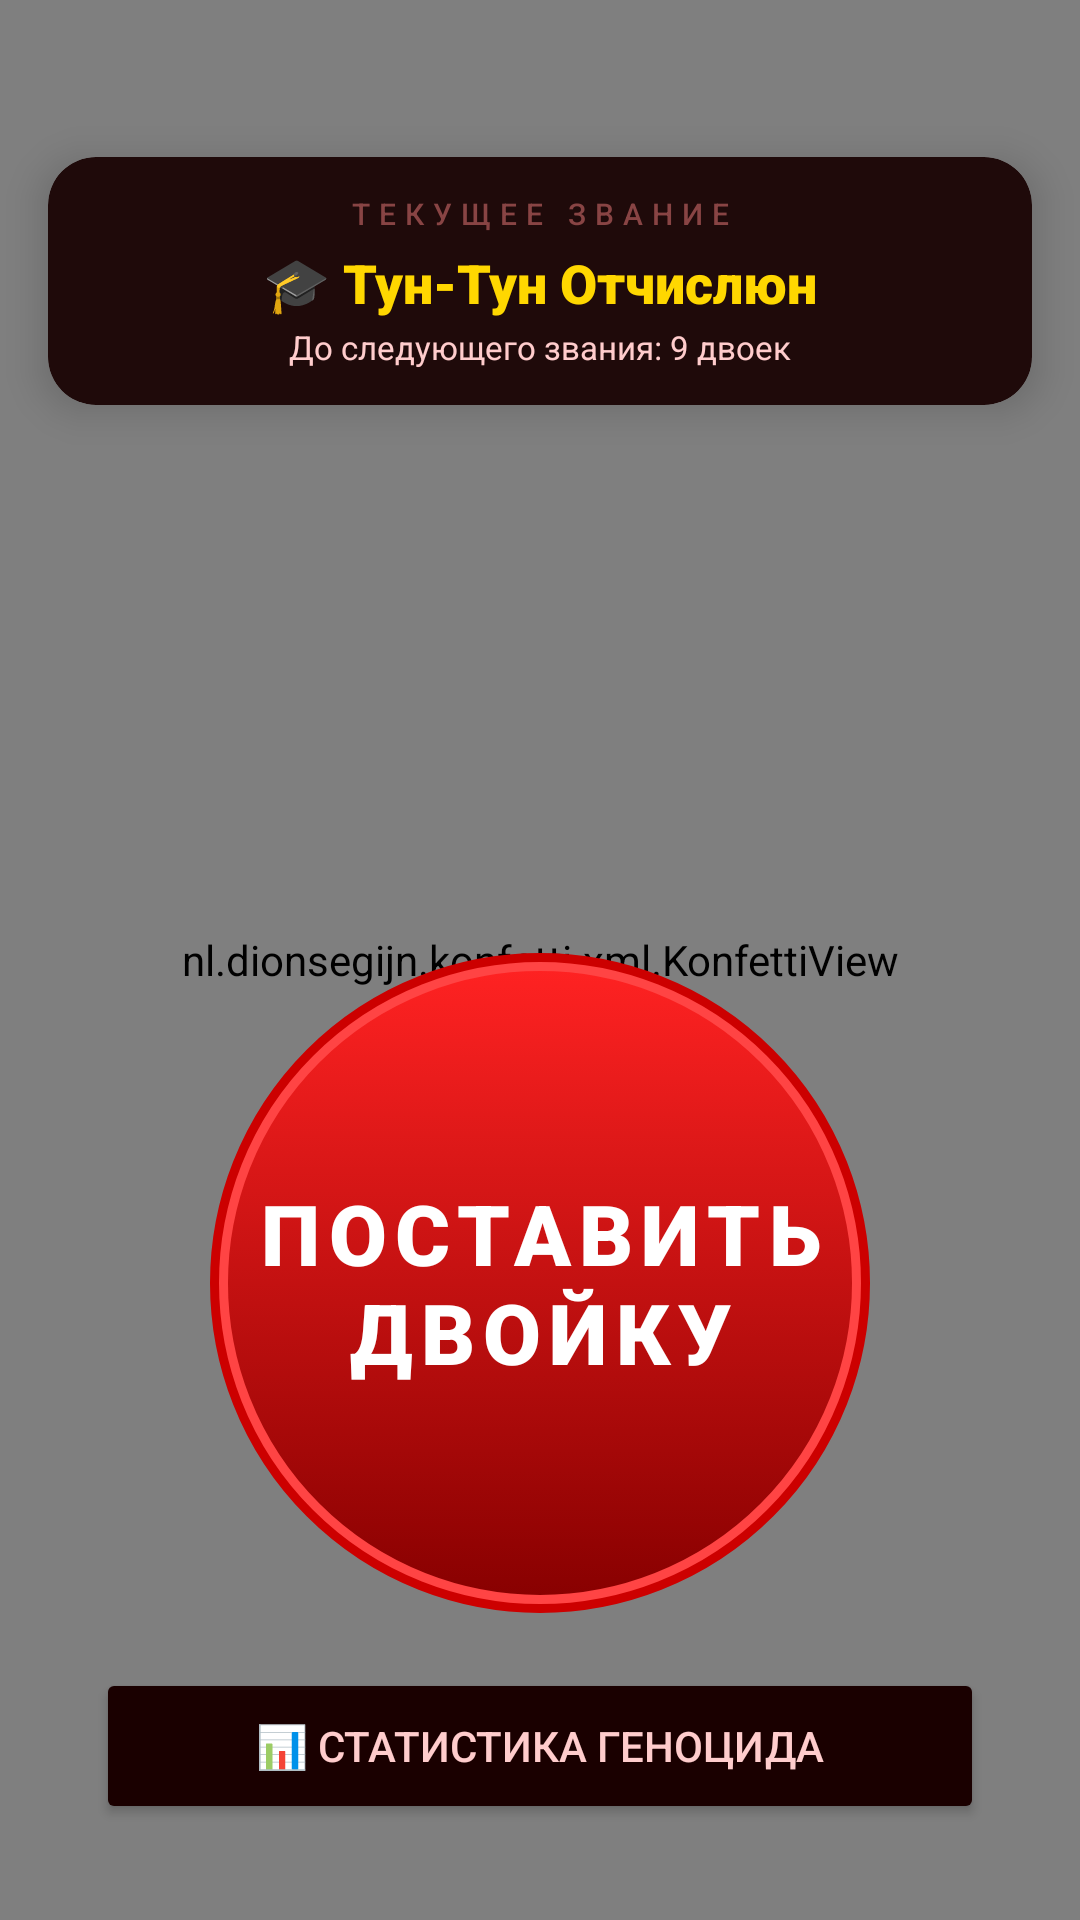

Write the Android layout XML for this screen, with the resource values it uses.
<!-- AndroidManifest.xml: application theme Theme.GradeSimulator -->
<!-- res/layout/activity_main.xml -->
<?xml version="1.0" encoding="utf-8"?>
<androidx.constraintlayout.widget.ConstraintLayout
    xmlns:android="http://schemas.android.com/apk/res/android"
    xmlns:app="http://schemas.android.com/apk/res-auto"
    android:id="@+id/rootLayout"
    android:layout_width="match_parent"
    android:layout_height="match_parent"
    android:background="@color/colorBackground">

    
    <TextView
        android:id="@+id/tvAppTitle"
        android:layout_width="wrap_content"
        android:layout_height="wrap_content"
        android:text="☠️ ДАРТ ВЕЙДЕР СИЯ КАИТА ☠️"
        android:textSize="18sp"
        android:fontFamily="sans-serif-black"
        android:textColor="@color/colorAccent"
        android:letterSpacing="0.1"
        android:paddingTop="16dp"
        app:layout_constraintTop_toTopOf="parent"
        app:layout_constraintStart_toStartOf="parent"
        app:layout_constraintEnd_toEndOf="parent" />

    
    <androidx.cardview.widget.CardView
        android:id="@+id/cardRank"
        android:layout_width="0dp"
        android:layout_height="wrap_content"
        android:layout_marginStart="16dp"
        android:layout_marginEnd="16dp"
        android:layout_marginTop="12dp"
        app:cardBackgroundColor="@color/colorCardBackground"
        app:cardCornerRadius="16dp"
        app:cardElevation="8dp"
        app:layout_constraintTop_toBottomOf="@id/tvAppTitle"
        app:layout_constraintStart_toStartOf="parent"
        app:layout_constraintEnd_toEndOf="parent">

        <LinearLayout
            android:layout_width="match_parent"
            android:layout_height="wrap_content"
            android:orientation="vertical"
            android:gravity="center"
            android:padding="12dp">

            <TextView
                android:layout_width="wrap_content"
                android:layout_height="wrap_content"
                android:text="ТЕКУЩЕЕ ЗВАНИЕ"
                android:textSize="10sp"
                android:textColor="@color/colorTextHint"
                android:letterSpacing="0.3"
                android:fontFamily="sans-serif-medium" />

            <TextView
                android:id="@+id/tvRank"
                android:layout_width="wrap_content"
                android:layout_height="wrap_content"
                android:text="🎓 Тун-Тун Отчислюн"
                android:textSize="18sp"
                android:textColor="@color/colorGold"
                android:fontFamily="sans-serif-black"
                android:layout_marginTop="4dp" />

            <TextView
                android:id="@+id/tvNextRank"
                android:layout_width="wrap_content"
                android:layout_height="wrap_content"
                android:text="До следующего звания: 9 двоек"
                android:textSize="11sp"
                android:textColor="@color/colorTextSecondary"
                android:layout_marginTop="2dp" />
        </LinearLayout>
    </androidx.cardview.widget.CardView>

    <TextView
        android:id="@+id/tvCounterLabel"
        android:layout_width="wrap_content"
        android:layout_height="wrap_content"
        android:text="@string/total_grades_label"
        android:textSize="11sp"
        android:textColor="@color/colorTextHint"
        android:letterSpacing="0.2"
        android:fontFamily="sans-serif-medium"
        app:layout_constraintTop_toBottomOf="@id/cardRank"
        app:layout_constraintStart_toStartOf="parent"
        app:layout_constraintEnd_toEndOf="parent"
        android:layout_marginTop="16dp" />

    <TextView
        android:id="@+id/tvCounter"
        android:layout_width="wrap_content"
        android:layout_height="wrap_content"
        android:text="0"
        android:textSize="80sp"
        android:fontFamily="sans-serif-black"
        android:textColor="@color/colorAccent"
        android:shadowColor="#FF0000"
        android:shadowRadius="25"
        android:shadowDx="0"
        android:shadowDy="0"
        app:layout_constraintTop_toBottomOf="@id/tvCounterLabel"
        app:layout_constraintStart_toStartOf="parent"
        app:layout_constraintEnd_toEndOf="parent"
        android:layout_marginTop="4dp" />

    <TextView
        android:id="@+id/tvFeedbackMessage"
        android:layout_width="0dp"
        android:layout_height="wrap_content"
        android:text=""
        android:textSize="14sp"
        android:textColor="@color/colorTextSecondary"
        android:gravity="center"
        android:fontFamily="sans-serif-medium"
        android:alpha="0"
        android:layout_marginStart="24dp"
        android:layout_marginEnd="24dp"
        app:layout_constraintTop_toBottomOf="@id/tvCounter"
        app:layout_constraintStart_toStartOf="parent"
        app:layout_constraintEnd_toEndOf="parent"
        android:layout_marginTop="4dp" />

    <Button
        android:id="@+id/btnGiveGrade"
        android:layout_width="220dp"
        android:layout_height="220dp"
        android:text="@string/btn_give_grade"
        style="@style/Widget.GradeButton"
        app:layout_constraintTop_toBottomOf="@id/tvFeedbackMessage"
        app:layout_constraintBottom_toTopOf="@id/btnStats"
        app:layout_constraintStart_toStartOf="parent"
        app:layout_constraintEnd_toEndOf="parent"
        android:layout_marginTop="8dp"
        android:layout_marginBottom="8dp" />

    <com.grader.simulator.utils.ParticleView
        android:id="@+id/particleView"
        android:layout_width="0dp"
        android:layout_height="0dp"
        android:clickable="false"
        android:focusable="false"
        app:layout_constraintTop_toTopOf="parent"
        app:layout_constraintBottom_toBottomOf="parent"
        app:layout_constraintStart_toStartOf="parent"
        app:layout_constraintEnd_toEndOf="parent" />

    <Button
        android:id="@+id/btnStats"
        android:layout_width="0dp"
        android:layout_height="52dp"
        android:text="@string/stats_button"
        android:textSize="14sp"
        android:fontFamily="sans-serif-medium"
        android:backgroundTint="#1A0000"
        android:textColor="@color/colorTextSecondary"
        android:layout_marginStart="32dp"
        android:layout_marginEnd="32dp"
        android:layout_marginBottom="32dp"
        app:layout_constraintBottom_toBottomOf="parent"
        app:layout_constraintStart_toStartOf="parent"
        app:layout_constraintEnd_toEndOf="parent"
        app:strokeColor="@color/colorDivider"
        app:strokeWidth="1dp" />

    
    <nl.dionsegijn.konfetti.xml.KonfettiView
        android:id="@+id/konfettiView"
        android:layout_width="match_parent"
        android:layout_height="match_parent"
        android:clickable="false"
        android:focusable="false"
        app:layout_constraintTop_toTopOf="parent"
        app:layout_constraintBottom_toBottomOf="parent"
        app:layout_constraintStart_toStartOf="parent"
        app:layout_constraintEnd_toEndOf="parent" />

</androidx.constraintlayout.widget.ConstraintLayout>
<!-- resources referenced by this layout -->
<resources>
  <color name="colorAccent">#FF1A1A</color>
  <color name="colorBackground">#0D0D0D</color>
  <color name="colorCardBackground">#1F0A0A</color>
  <color name="colorDivider">#3D0000</color>
  <color name="colorGold">#FFD700</color>
  <color name="colorTextHint">#884444</color>
  <color name="colorTextSecondary">#FFCCCC</color>
  <string name="btn_give_grade">ПОСТАВИТЬ\nДВОЙКУ</string>
  <string name="stats_button">📊 СТАТИСТИКА ГЕНОЦИДА</string>
  <string name="total_grades_label">ВСЕГО ДВОЕК ПОСТАВЛЕНО:</string>
  <style name="Widget.GradeButton" parent="">
          <item name="android:background">@drawable/btn_grade_selector</item>
          <item name="android:textColor">@color/colorTextPrimary</item>
          <item name="android:fontFamily">sans-serif-black</item>
          <item name="android:textSize">28sp</item>
          <item name="android:letterSpacing">0.1</item>
          <item name="android:gravity">center</item>
          <item name="android:elevation">12dp</item>
      </style>
  <style name="Theme.GradeSimulator" parent="Theme.MaterialComponents.NoActionBar">
          <item name="colorPrimary">@color/colorPrimary</item>
          <item name="colorPrimaryDark">@color/colorPrimaryDark</item>
          <item name="colorAccent">@color/colorAccent</item>
          <item name="android:windowBackground">@color/colorBackground</item>
          <item name="android:statusBarColor">@color/colorPrimaryDark</item>
          <item name="android:navigationBarColor">@color/colorPrimaryDark</item>
      </style>
  <!-- drawable btn_grade_selector (drawable) -->
  <?xml version="1.0" encoding="utf-8"?>
  <selector xmlns:android="http://schemas.android.com/apk/res/android">
      <item android:state_pressed="true">
          <layer-list>
              <item>
                  <shape android:shape="oval">
                      <solid android:color="#FF3333" />
                      <stroke android:width="4dp" android:color="#FFFFFF" />
                  </shape>
              </item>
              <item android:top="4dp" android:left="4dp" android:right="4dp" android:bottom="4dp">
                  <shape android:shape="oval">
                      <solid android:color="#FF1A1A" />
                  </shape>
              </item>
          </layer-list>
      </item>
      <item>
          <layer-list>
              
              <item>
                  <shape android:shape="oval">
                      <solid android:color="#80CC0000" />
                      <stroke android:width="6dp" android:color="#CC0000" />
                  </shape>
              </item>
              
              <item android:top="3dp" android:left="3dp" android:right="3dp" android:bottom="3dp">
                  <shape android:shape="oval">
                      <solid android:color="#CC0000" />
                      <stroke android:width="3dp" android:color="#FF4444" />
                      <gradient
                          android:angle="270"
                          android:startColor="#FF2222"
                          android:endColor="#880000"
                          android:type="linear" />
                  </shape>
              </item>
          </layer-list>
      </item>
  </selector>
  <color name="colorTextPrimary">#FFFFFF</color>
  <color name="colorPrimary">#1A0000</color>
  <color name="colorPrimaryDark">#0D0000</color>
</resources>
